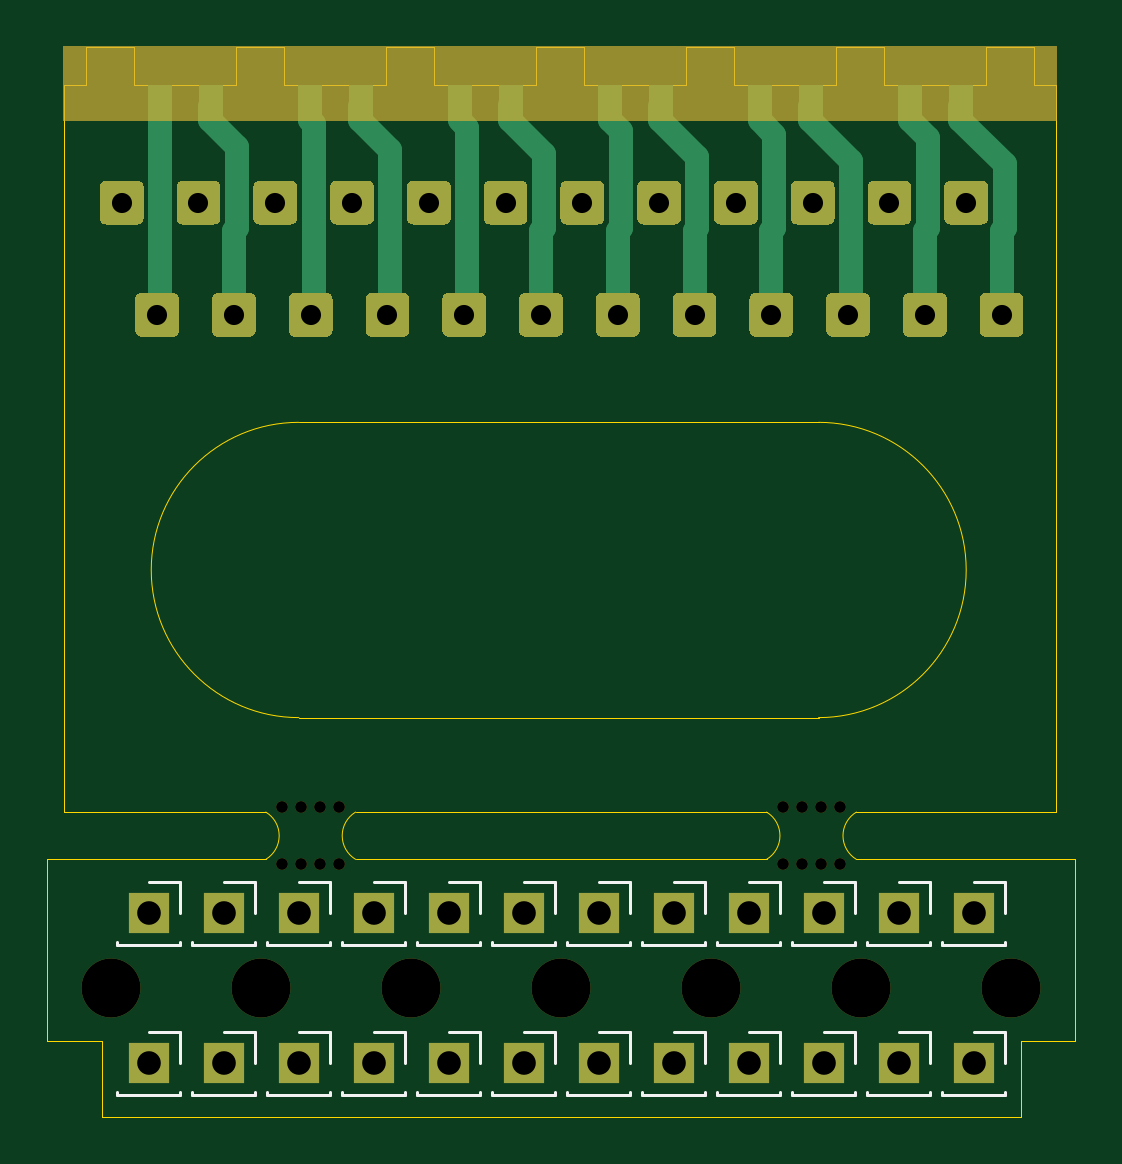
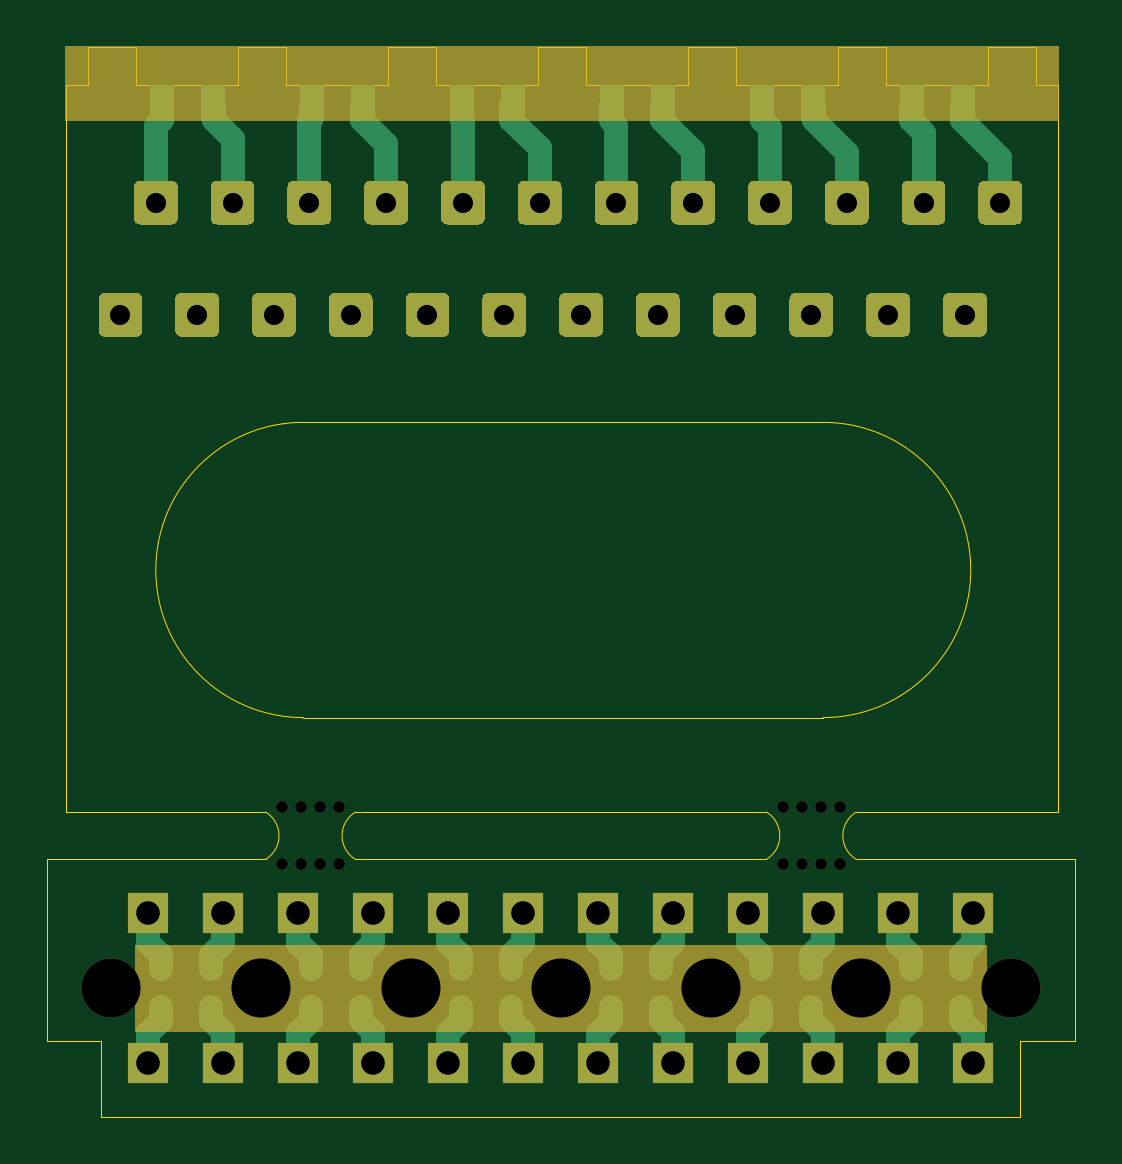
Circuit board: 11 layer files. Board 43.5 x 45.3 mm.
- bottom_copper: SLT_interconnect-B_Cu.gbr (24067 bytes)
- bottom_mask: SLT_interconnect-B_Mask.gbr (12225 bytes)
- paste: SLT_interconnect-B_Paste.gbr (482 bytes)
- bottom_silk: SLT_interconnect-B_SilkS.gbr (483 bytes)
- outline: SLT_interconnect-Edge_Cuts.gbr (3398 bytes)
- top_copper: SLT_interconnect-F_Cu.gbr (21057 bytes)
- top_mask: SLT_interconnect-F_Mask.gbr (11951 bytes)
- paste: SLT_interconnect-F_Paste.gbr (482 bytes)
- top_silk: SLT_interconnect-F_SilkS.gbr (6979 bytes)
- drill: SLT_interconnect-NPTH.drl (705 bytes)
- drill: SLT_interconnect-PTH.drl (1126 bytes)

=== bottom_copper: SLT_interconnect-B_Cu.gbr (24067 bytes, source omitted) ===
=== bottom_mask: SLT_interconnect-B_Mask.gbr (12225 bytes, source omitted) ===
=== paste: SLT_interconnect-B_Paste.gbr ===
%TF.GenerationSoftware,KiCad,Pcbnew,(5.1.10)-1*%
%TF.CreationDate,2021-08-21T19:47:19+01:00*%
%TF.ProjectId,SLT_interconnect,534c545f-696e-4746-9572-636f6e6e6563,00*%
%TF.SameCoordinates,Original*%
%TF.FileFunction,Paste,Bot*%
%TF.FilePolarity,Positive*%
%FSLAX46Y46*%
G04 Gerber Fmt 4.6, Leading zero omitted, Abs format (unit mm)*
G04 Created by KiCad (PCBNEW (5.1.10)-1) date 2021-08-21 19:47:19*
%MOMM*%
%LPD*%
G01*
G04 APERTURE LIST*
G04 APERTURE END LIST*
M02*

=== bottom_silk: SLT_interconnect-B_SilkS.gbr ===
%TF.GenerationSoftware,KiCad,Pcbnew,(5.1.10)-1*%
%TF.CreationDate,2021-08-21T19:47:19+01:00*%
%TF.ProjectId,SLT_interconnect,534c545f-696e-4746-9572-636f6e6e6563,00*%
%TF.SameCoordinates,Original*%
%TF.FileFunction,Legend,Bot*%
%TF.FilePolarity,Positive*%
%FSLAX46Y46*%
G04 Gerber Fmt 4.6, Leading zero omitted, Abs format (unit mm)*
G04 Created by KiCad (PCBNEW (5.1.10)-1) date 2021-08-21 19:47:19*
%MOMM*%
%LPD*%
G01*
G04 APERTURE LIST*
G04 APERTURE END LIST*
M02*

=== outline: SLT_interconnect-Edge_Cuts.gbr ===
%TF.GenerationSoftware,KiCad,Pcbnew,(5.1.10)-1*%
%TF.CreationDate,2021-08-21T19:47:19+01:00*%
%TF.ProjectId,SLT_interconnect,534c545f-696e-4746-9572-636f6e6e6563,00*%
%TF.SameCoordinates,Original*%
%TF.FileFunction,Profile,NP*%
%FSLAX46Y46*%
G04 Gerber Fmt 4.6, Leading zero omitted, Abs format (unit mm)*
G04 Created by KiCad (PCBNEW (5.1.10)-1) date 2021-08-21 19:47:19*
%MOMM*%
%LPD*%
G01*
G04 APERTURE LIST*
%TA.AperFunction,Profile*%
%ADD10C,0.050000*%
%TD*%
G04 APERTURE END LIST*
D10*
X118650000Y-77400000D02*
X127900000Y-77400000D01*
X97450000Y-77400000D02*
X114850000Y-77400000D01*
X118650000Y-75400000D02*
X127100000Y-75400000D01*
X97450000Y-75400000D02*
X114850000Y-75400000D01*
X117050000Y-71400000D02*
X95050000Y-71400000D01*
X95050000Y-58900000D02*
X117050000Y-58900000D01*
X117050000Y-58900000D02*
G75*
G02*
X117050000Y-71400000I0J-6250000D01*
G01*
X95050000Y-71400000D02*
G75*
G02*
X95050000Y-58900000I0J6250000D01*
G01*
X127100000Y-75400000D02*
X127100000Y-44600000D01*
X85100000Y-75400000D02*
X93650000Y-75400000D01*
X85100000Y-44600000D02*
X85100000Y-75400000D01*
X86050000Y-44600000D02*
X85100000Y-44600000D01*
X126150000Y-44600000D02*
X127100000Y-44600000D01*
X119800000Y-44600000D02*
X124150000Y-44600000D01*
X113450000Y-44600000D02*
X117800000Y-44600000D01*
X107100000Y-44600000D02*
X111450000Y-44600000D01*
X100750000Y-44600000D02*
X105100000Y-44600000D01*
X94400000Y-44600000D02*
X98750000Y-44600000D01*
X88050000Y-44600000D02*
X92400000Y-44600000D01*
X88050000Y-43000000D02*
X88050000Y-44600000D01*
X94400000Y-43000000D02*
X94400000Y-44600000D01*
X100750000Y-43000000D02*
X100750000Y-44600000D01*
X86050000Y-44600000D02*
X86050000Y-43000000D01*
X92400000Y-44600000D02*
X92400000Y-43000000D01*
X98750000Y-44600000D02*
X98750000Y-43000000D01*
X86050000Y-43000000D02*
X88050000Y-43000000D01*
X92400000Y-43000000D02*
X94400000Y-43000000D01*
X98750000Y-43000000D02*
X100750000Y-43000000D01*
X126150000Y-43000000D02*
X126150000Y-44600000D01*
X119800000Y-43000000D02*
X119800000Y-44600000D01*
X113450000Y-43000000D02*
X113450000Y-44600000D01*
X124150000Y-44600000D02*
X124150000Y-43000000D01*
X117800000Y-44600000D02*
X117800000Y-43000000D01*
X111450000Y-44600000D02*
X111450000Y-43000000D01*
X124150000Y-43000000D02*
X126150000Y-43000000D01*
X117800000Y-43000000D02*
X119800000Y-43000000D01*
X111450000Y-43000000D02*
X113450000Y-43000000D01*
X107100000Y-43000000D02*
X107100000Y-44600000D01*
X105100000Y-43000000D02*
X107100000Y-43000000D01*
X105100000Y-44600000D02*
X105100000Y-43000000D01*
X84400000Y-85100000D02*
X84400000Y-77400000D01*
X86700000Y-85100000D02*
X84400000Y-85100000D01*
X86700000Y-88300000D02*
X86700000Y-85100000D01*
X125600000Y-88300000D02*
X86700000Y-88300000D01*
X125600000Y-85100000D02*
X125600000Y-88300000D01*
X127900000Y-85100000D02*
X125600000Y-85100000D01*
X127900000Y-77400000D02*
X127900000Y-85100000D01*
X84400000Y-77400000D02*
X93650000Y-77400000D01*
%TO.C,REF\u002A\u002A*%
X114850000Y-77400000D02*
G75*
G03*
X114850000Y-75400000I-600000J1000000D01*
G01*
X118650000Y-77400000D02*
G75*
G02*
X118650000Y-75400000I600000J1000000D01*
G01*
X93650000Y-77400000D02*
G75*
G03*
X93650000Y-75400000I-600000J1000000D01*
G01*
X97450000Y-77400000D02*
G75*
G02*
X97450000Y-75400000I600000J1000000D01*
G01*
%TD*%
M02*

=== top_copper: SLT_interconnect-F_Cu.gbr (21057 bytes, source omitted) ===
=== top_mask: SLT_interconnect-F_Mask.gbr (11951 bytes, source omitted) ===
=== paste: SLT_interconnect-F_Paste.gbr ===
%TF.GenerationSoftware,KiCad,Pcbnew,(5.1.10)-1*%
%TF.CreationDate,2021-08-21T19:47:19+01:00*%
%TF.ProjectId,SLT_interconnect,534c545f-696e-4746-9572-636f6e6e6563,00*%
%TF.SameCoordinates,Original*%
%TF.FileFunction,Paste,Top*%
%TF.FilePolarity,Positive*%
%FSLAX46Y46*%
G04 Gerber Fmt 4.6, Leading zero omitted, Abs format (unit mm)*
G04 Created by KiCad (PCBNEW (5.1.10)-1) date 2021-08-21 19:47:19*
%MOMM*%
%LPD*%
G01*
G04 APERTURE LIST*
G04 APERTURE END LIST*
M02*

=== top_silk: SLT_interconnect-F_SilkS.gbr ===
%TF.GenerationSoftware,KiCad,Pcbnew,(5.1.10)-1*%
%TF.CreationDate,2021-08-21T19:47:19+01:00*%
%TF.ProjectId,SLT_interconnect,534c545f-696e-4746-9572-636f6e6e6563,00*%
%TF.SameCoordinates,Original*%
%TF.FileFunction,Legend,Top*%
%TF.FilePolarity,Positive*%
%FSLAX46Y46*%
G04 Gerber Fmt 4.6, Leading zero omitted, Abs format (unit mm)*
G04 Created by KiCad (PCBNEW (5.1.10)-1) date 2021-08-21 19:47:19*
%MOMM*%
%LPD*%
G01*
G04 APERTURE LIST*
%ADD10C,0.120000*%
G04 APERTURE END LIST*
D10*
%TO.C,J24*%
X88687500Y-84695000D02*
X90017500Y-84695000D01*
X90017500Y-84695000D02*
X90017500Y-86025000D01*
X90017500Y-87235000D02*
X90017500Y-87355000D01*
X87357500Y-87235000D02*
X87357500Y-87355000D01*
X87357500Y-87355000D02*
X90017500Y-87355000D01*
%TO.C,J23*%
X91862500Y-84695000D02*
X93192500Y-84695000D01*
X93192500Y-84695000D02*
X93192500Y-86025000D01*
X93192500Y-87235000D02*
X93192500Y-87355000D01*
X90532500Y-87235000D02*
X90532500Y-87355000D01*
X90532500Y-87355000D02*
X93192500Y-87355000D01*
%TO.C,J22*%
X95037500Y-84695000D02*
X96367500Y-84695000D01*
X96367500Y-84695000D02*
X96367500Y-86025000D01*
X96367500Y-87235000D02*
X96367500Y-87355000D01*
X93707500Y-87235000D02*
X93707500Y-87355000D01*
X93707500Y-87355000D02*
X96367500Y-87355000D01*
%TO.C,J21*%
X98212500Y-84695000D02*
X99542500Y-84695000D01*
X99542500Y-84695000D02*
X99542500Y-86025000D01*
X99542500Y-87235000D02*
X99542500Y-87355000D01*
X96882500Y-87235000D02*
X96882500Y-87355000D01*
X96882500Y-87355000D02*
X99542500Y-87355000D01*
%TO.C,J20*%
X101387500Y-84695000D02*
X102717500Y-84695000D01*
X102717500Y-84695000D02*
X102717500Y-86025000D01*
X102717500Y-87235000D02*
X102717500Y-87355000D01*
X100057500Y-87235000D02*
X100057500Y-87355000D01*
X100057500Y-87355000D02*
X102717500Y-87355000D01*
%TO.C,J19*%
X104562500Y-84695000D02*
X105892500Y-84695000D01*
X105892500Y-84695000D02*
X105892500Y-86025000D01*
X105892500Y-87235000D02*
X105892500Y-87355000D01*
X103232500Y-87235000D02*
X103232500Y-87355000D01*
X103232500Y-87355000D02*
X105892500Y-87355000D01*
%TO.C,J18*%
X107737500Y-84695000D02*
X109067500Y-84695000D01*
X109067500Y-84695000D02*
X109067500Y-86025000D01*
X109067500Y-87235000D02*
X109067500Y-87355000D01*
X106407500Y-87235000D02*
X106407500Y-87355000D01*
X106407500Y-87355000D02*
X109067500Y-87355000D01*
%TO.C,J17*%
X110912500Y-84695000D02*
X112242500Y-84695000D01*
X112242500Y-84695000D02*
X112242500Y-86025000D01*
X112242500Y-87235000D02*
X112242500Y-87355000D01*
X109582500Y-87235000D02*
X109582500Y-87355000D01*
X109582500Y-87355000D02*
X112242500Y-87355000D01*
%TO.C,J16*%
X114087500Y-84695000D02*
X115417500Y-84695000D01*
X115417500Y-84695000D02*
X115417500Y-86025000D01*
X115417500Y-87235000D02*
X115417500Y-87355000D01*
X112757500Y-87235000D02*
X112757500Y-87355000D01*
X112757500Y-87355000D02*
X115417500Y-87355000D01*
%TO.C,J15*%
X117262500Y-84695000D02*
X118592500Y-84695000D01*
X118592500Y-84695000D02*
X118592500Y-86025000D01*
X118592500Y-87235000D02*
X118592500Y-87355000D01*
X115932500Y-87235000D02*
X115932500Y-87355000D01*
X115932500Y-87355000D02*
X118592500Y-87355000D01*
%TO.C,J14*%
X120437500Y-84695000D02*
X121767500Y-84695000D01*
X121767500Y-84695000D02*
X121767500Y-86025000D01*
X121767500Y-87235000D02*
X121767500Y-87355000D01*
X119107500Y-87235000D02*
X119107500Y-87355000D01*
X119107500Y-87355000D02*
X121767500Y-87355000D01*
%TO.C,J13*%
X123612500Y-84695000D02*
X124942500Y-84695000D01*
X124942500Y-84695000D02*
X124942500Y-86025000D01*
X124942500Y-87235000D02*
X124942500Y-87355000D01*
X122282500Y-87235000D02*
X122282500Y-87355000D01*
X122282500Y-87355000D02*
X124942500Y-87355000D01*
%TO.C,J12*%
X123612500Y-78345000D02*
X124942500Y-78345000D01*
X124942500Y-78345000D02*
X124942500Y-79675000D01*
X124942500Y-80885000D02*
X124942500Y-81005000D01*
X122282500Y-80885000D02*
X122282500Y-81005000D01*
X122282500Y-81005000D02*
X124942500Y-81005000D01*
%TO.C,J11*%
X120437500Y-78345000D02*
X121767500Y-78345000D01*
X121767500Y-78345000D02*
X121767500Y-79675000D01*
X121767500Y-80885000D02*
X121767500Y-81005000D01*
X119107500Y-80885000D02*
X119107500Y-81005000D01*
X119107500Y-81005000D02*
X121767500Y-81005000D01*
%TO.C,J10*%
X117262500Y-78345000D02*
X118592500Y-78345000D01*
X118592500Y-78345000D02*
X118592500Y-79675000D01*
X118592500Y-80885000D02*
X118592500Y-81005000D01*
X115932500Y-80885000D02*
X115932500Y-81005000D01*
X115932500Y-81005000D02*
X118592500Y-81005000D01*
%TO.C,J9*%
X114087500Y-78345000D02*
X115417500Y-78345000D01*
X115417500Y-78345000D02*
X115417500Y-79675000D01*
X115417500Y-80885000D02*
X115417500Y-81005000D01*
X112757500Y-80885000D02*
X112757500Y-81005000D01*
X112757500Y-81005000D02*
X115417500Y-81005000D01*
%TO.C,J8*%
X110912500Y-78345000D02*
X112242500Y-78345000D01*
X112242500Y-78345000D02*
X112242500Y-79675000D01*
X112242500Y-80885000D02*
X112242500Y-81005000D01*
X109582500Y-80885000D02*
X109582500Y-81005000D01*
X109582500Y-81005000D02*
X112242500Y-81005000D01*
%TO.C,J7*%
X107737500Y-78345000D02*
X109067500Y-78345000D01*
X109067500Y-78345000D02*
X109067500Y-79675000D01*
X109067500Y-80885000D02*
X109067500Y-81005000D01*
X106407500Y-80885000D02*
X106407500Y-81005000D01*
X106407500Y-81005000D02*
X109067500Y-81005000D01*
%TO.C,J6*%
X104562500Y-78345000D02*
X105892500Y-78345000D01*
X105892500Y-78345000D02*
X105892500Y-79675000D01*
X105892500Y-80885000D02*
X105892500Y-81005000D01*
X103232500Y-80885000D02*
X103232500Y-81005000D01*
X103232500Y-81005000D02*
X105892500Y-81005000D01*
%TO.C,J5*%
X101387500Y-78345000D02*
X102717500Y-78345000D01*
X102717500Y-78345000D02*
X102717500Y-79675000D01*
X102717500Y-80885000D02*
X102717500Y-81005000D01*
X100057500Y-80885000D02*
X100057500Y-81005000D01*
X100057500Y-81005000D02*
X102717500Y-81005000D01*
%TO.C,J4*%
X98212500Y-78345000D02*
X99542500Y-78345000D01*
X99542500Y-78345000D02*
X99542500Y-79675000D01*
X99542500Y-80885000D02*
X99542500Y-81005000D01*
X96882500Y-80885000D02*
X96882500Y-81005000D01*
X96882500Y-81005000D02*
X99542500Y-81005000D01*
%TO.C,J3*%
X95037500Y-78345000D02*
X96367500Y-78345000D01*
X96367500Y-78345000D02*
X96367500Y-79675000D01*
X96367500Y-80885000D02*
X96367500Y-81005000D01*
X93707500Y-80885000D02*
X93707500Y-81005000D01*
X93707500Y-81005000D02*
X96367500Y-81005000D01*
%TO.C,J2*%
X91862500Y-78345000D02*
X93192500Y-78345000D01*
X93192500Y-78345000D02*
X93192500Y-79675000D01*
X93192500Y-80885000D02*
X93192500Y-81005000D01*
X90532500Y-80885000D02*
X90532500Y-81005000D01*
X90532500Y-81005000D02*
X93192500Y-81005000D01*
%TO.C,J1*%
X88687500Y-78345000D02*
X90017500Y-78345000D01*
X90017500Y-78345000D02*
X90017500Y-79675000D01*
X90017500Y-80885000D02*
X90017500Y-81005000D01*
X87357500Y-80885000D02*
X87357500Y-81005000D01*
X87357500Y-81005000D02*
X90017500Y-81005000D01*
%TD*%
M02*

=== drill: SLT_interconnect-NPTH.drl ===
M48
; DRILL file {KiCad (5.1.10)-1} date 08/21/21 19:47:25
; FORMAT={-:-/ absolute / inch / decimal}
; #@! TF.CreationDate,2021-08-21T19:47:25+01:00
; #@! TF.GenerationSoftware,Kicad,Pcbnew,(5.1.10)-1
; #@! TF.FileFunction,NonPlated,1,2,NPTH
FMAT,2
INCH
T1C0.0197
T2C0.0984
%
G90
G05
T1
X3.7146Y-2.9606
X3.7146Y-3.0551
X3.7461Y-2.9606
X3.7461Y-3.0551
X3.7776Y-2.9606
X3.7776Y-3.0551
X3.8091Y-2.9606
X3.8091Y-3.0551
X4.5492Y-2.9606
X4.5492Y-3.0551
X4.5807Y-2.9606
X4.5807Y-3.0551
X4.6122Y-2.9606
X4.6122Y-3.0551
X4.6437Y-2.9606
X4.6437Y-3.0551
T2
X3.4291Y-3.2618
X3.6791Y-3.2618
X3.9291Y-3.2618
X4.1791Y-3.2618
X4.4291Y-3.2618
X4.6791Y-3.2618
X4.9291Y-3.2618
T0
M30

=== drill: SLT_interconnect-PTH.drl ===
M48
; DRILL file {KiCad (5.1.10)-1} date 08/21/21 19:47:25
; FORMAT={-:-/ absolute / inch / decimal}
; #@! TF.CreationDate,2021-08-21T19:47:25+01:00
; #@! TF.GenerationSoftware,Kicad,Pcbnew,(5.1.10)-1
; #@! TF.FileFunction,Plated,1,2,PTH
FMAT,2
INCH
T1C0.0335
T2C0.0394
%
G90
G05
T1
X3.4469Y-1.9528
X3.5059Y-2.1398
X3.5748Y-1.9528
X3.6339Y-2.1398
X3.7028Y-1.9528
X3.7618Y-2.1398
X3.8307Y-1.9528
X3.8898Y-2.1398
X3.9587Y-1.9528
X4.0177Y-2.1398
X4.0866Y-1.9528
X4.1457Y-2.1398
X4.2146Y-1.9528
X4.2736Y-2.1398
X4.3425Y-1.9528
X4.4016Y-2.1398
X4.4705Y-1.9528
X4.5295Y-2.1398
X4.5984Y-1.9528
X4.6575Y-2.1398
X4.7264Y-1.9528
X4.7854Y-2.1398
X4.8543Y-1.9528
X4.9134Y-2.1398
T2
X3.4916Y-3.1368
X3.4916Y-3.3868
X3.6166Y-3.1368
X3.6166Y-3.3868
X3.7416Y-3.1368
X3.7416Y-3.3868
X3.8666Y-3.1368
X3.8666Y-3.3868
X3.9916Y-3.1368
X3.9916Y-3.3868
X4.1166Y-3.1368
X4.1166Y-3.3868
X4.2416Y-3.1368
X4.2416Y-3.3868
X4.3666Y-3.1368
X4.3666Y-3.3868
X4.4916Y-3.1368
X4.4916Y-3.3868
X4.6166Y-3.1368
X4.6166Y-3.3868
X4.7416Y-3.1368
X4.7416Y-3.3868
X4.8666Y-3.1368
X4.8666Y-3.3868
T0
M30

